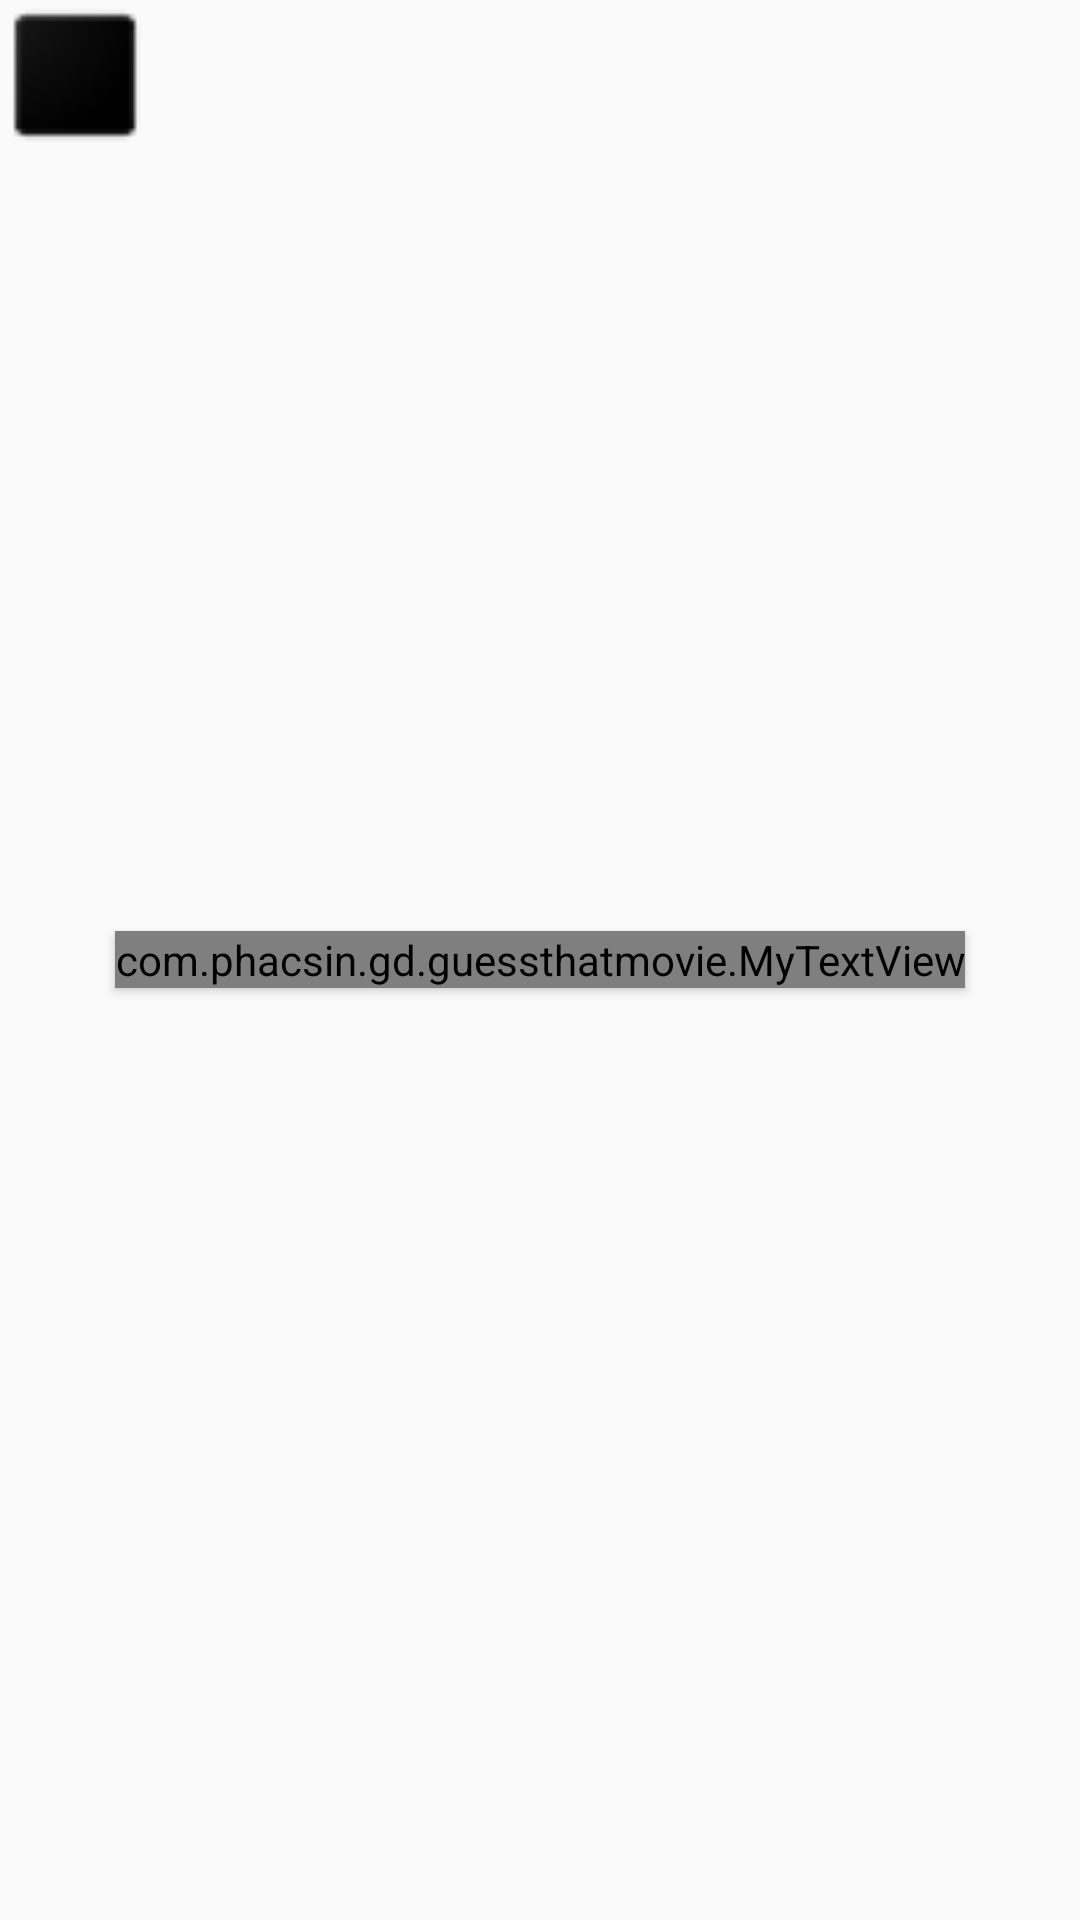

Layout XML and referenced resources for this Android screen:
<!-- AndroidManifest.xml: application theme AppTheme -->
<!-- res/layout/letter_layout.xml -->
<?xml version="1.0" encoding="utf-8"?>
<RelativeLayout xmlns:android="http://schemas.android.com/apk/res/android"
    android:orientation="vertical" android:layout_width="wrap_content"
    android:layout_height="wrap_content">
    <ImageView
        android:layout_width="50dp"
        android:layout_height="50dp"
        android:src="@drawable/black_icon"
        android:scaleType="fitXY"/>
    <com.phacsin.gd.guessthatmovie.MyTextView
        android:id="@+id/letter_text"
        android:layout_width="wrap_content"
        android:layout_height="wrap_content"
        android:textColor="@color/white"
        android:text="A"
        android:layout_centerInParent="true"
        android:textSize="20sp"
        android:elevation="2dp"/>
</RelativeLayout>
<!-- resources referenced by this layout -->
<resources>
  <color name="white">#FFFFFF</color>
  <!-- drawable black_icon: png bitmap (drawable, 14986 bytes) -->
  <style name="AppTheme" parent="Theme.AppCompat.Light.NoActionBar">
          
          <item name="colorPrimary">@color/colorPrimary</item>
          <item name="colorPrimaryDark">@color/colorPrimaryDark</item>
          <item name="colorAccent">@color/colorAccent</item>
          <item name="android:windowContentTransitions">true</item>
          <item name="android:windowEnterTransition">@transition/slide_transition</item>
          <item name="android:windowExitTransition">@transition/slide_transition</item>
  
          
          <item name="android:windowSharedElementEnterTransition">
              @transition/change_image_transform</item>
          <item name="android:windowSharedElementExitTransition">
              @transition/change_image_transform</item>
      </style>
  <color name="colorPrimary">#000</color>
  <color name="colorPrimaryDark">#000</color>
  <color name="colorAccent">#607D8B</color>
</resources>
